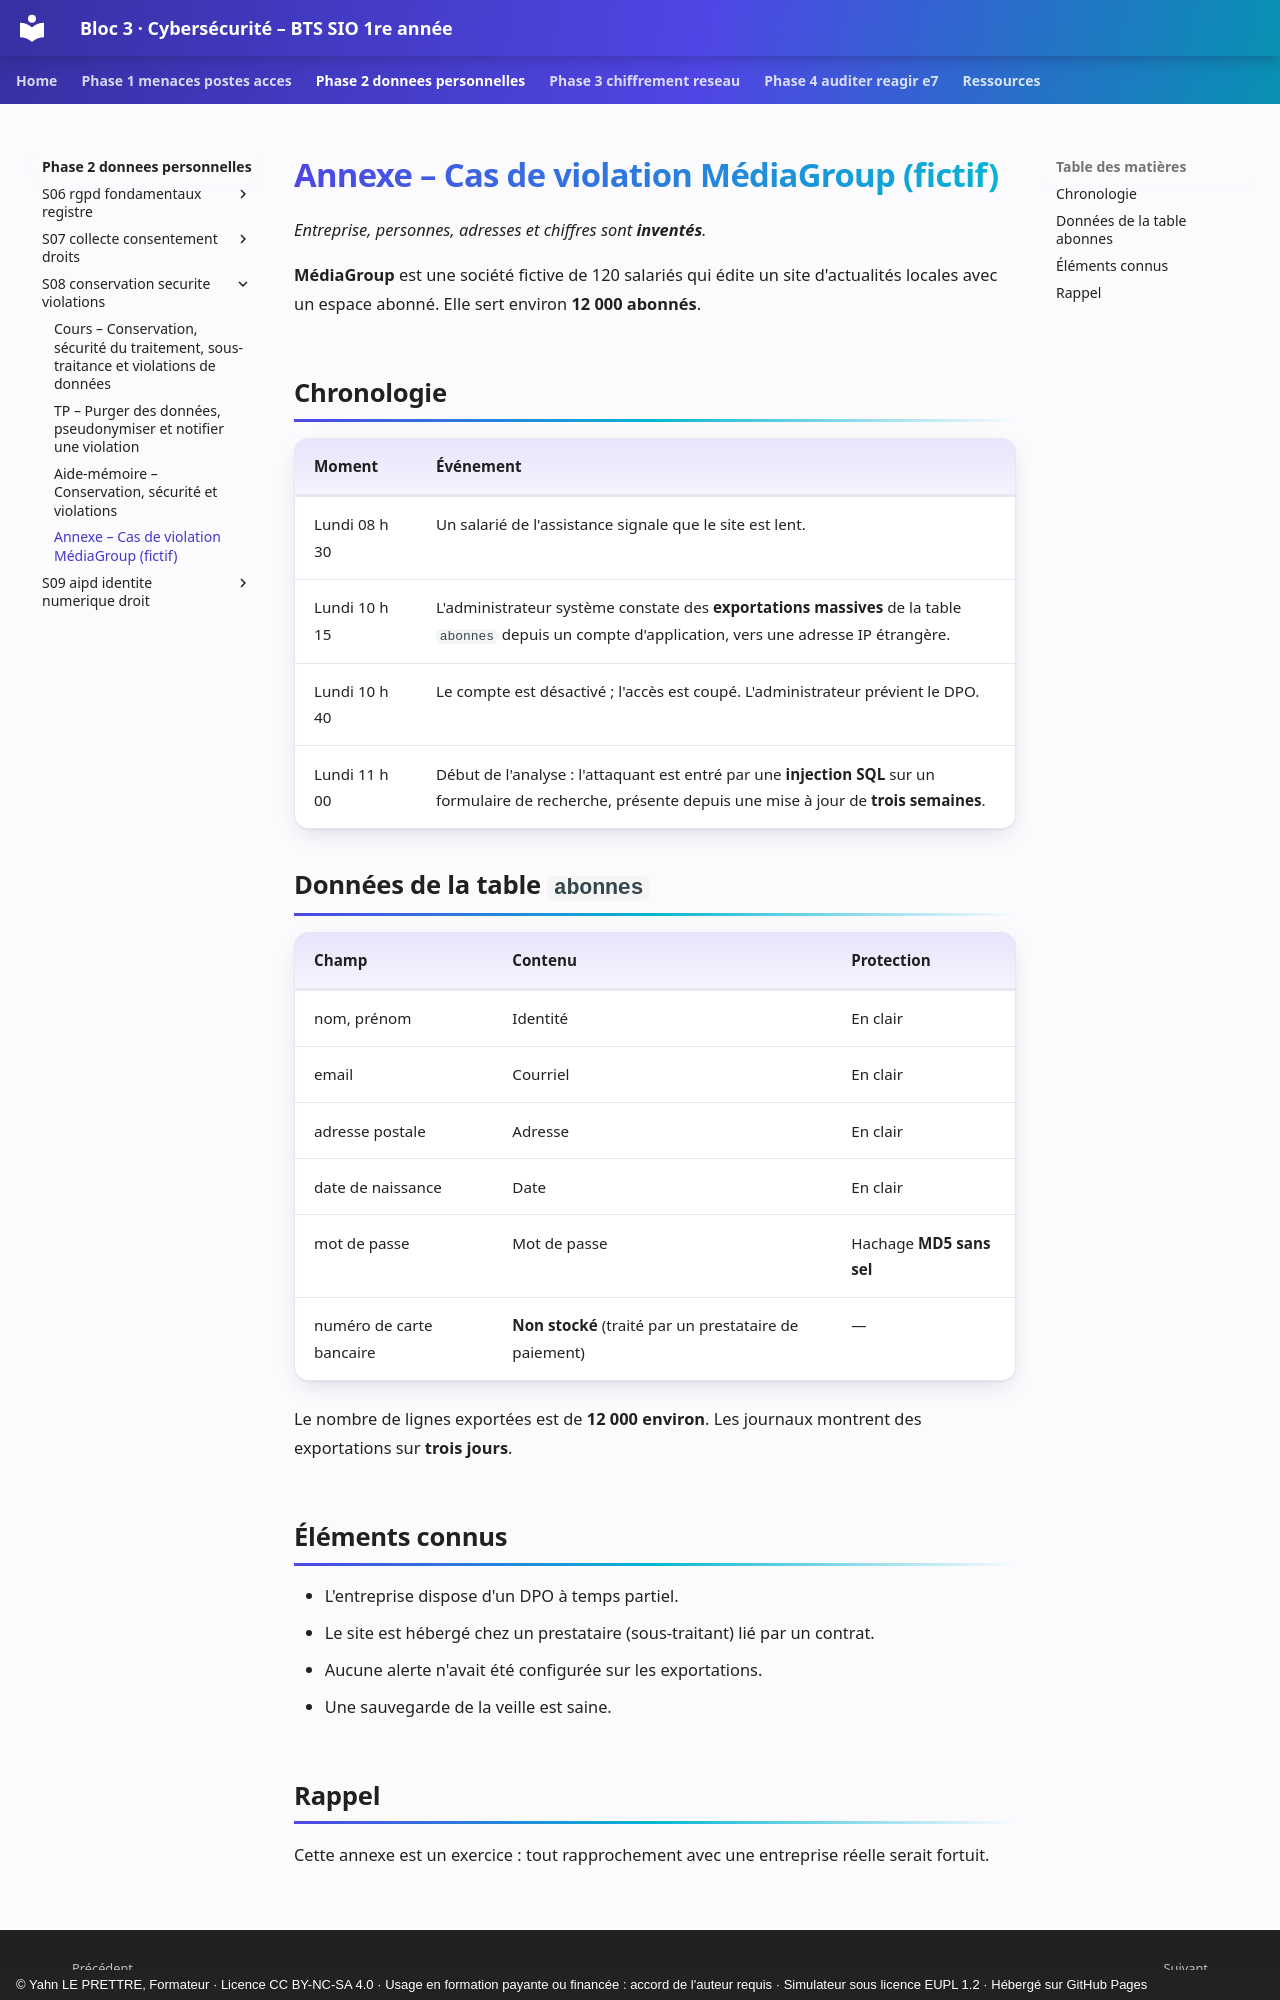

repository: YahnLP/bts1-sio-sisr-bloc3 · page: phase-2-donnees-personnelles/S08-conservation-securite-violations/annexe-cas-mediagroup/index.html · generator: mkdocs · copyright: © Yahn LE PRETTRE, Formateur · Licence CC BY-NC-SA 4.0 · Usage en formation payante ou financée : accord de l'auteur requis · Simulateur sous licence EUPL 1.2 · Hébergé sur GitHub Pages

# Annexe – Cas de violation MédiaGroup (fictif)

*Entreprise, personnes, adresses et chiffres sont **inventés**.*

**MédiaGroup** est une société fictive de 120 salariés qui édite un site d'actualités locales avec un espace abonné. Elle sert environ **12 000 abonnés**.

## Chronologie

| Moment | Événement |
|---|---|
| Lundi 08 h 30 | Un salarié de l'assistance signale que le site est lent. |
| Lundi 10 h 15 | L'administrateur système constate des **exportations massives** de la table `abonnes` depuis un compte d'application, vers une adresse IP étrangère. |
| Lundi 10 h 40 | Le compte est désactivé ; l'accès est coupé. L'administrateur prévient le DPO. |
| Lundi 11 h 00 | Début de l'analyse : l'attaquant est entré par une **injection SQL** sur un formulaire de recherche, présente depuis une mise à jour de **trois semaines**. |

## Données de la table `abonnes`

| Champ | Contenu | Protection |
|---|---|---|
| nom, prénom | Identité | En clair |
| email | Courriel | En clair |
| adresse postale | Adresse | En clair |
| date de naissance | Date | En clair |
| mot de passe | Mot de passe | Hachage **MD5 sans sel** |
| numéro de carte bancaire | **Non stocké** (traité par un prestataire de paiement) | — |

Le nombre de lignes exportées est de **12 000 environ**. Les journaux montrent des exportations sur **trois jours**.

## Éléments connus

- L'entreprise dispose d'un DPO à temps partiel.
- Le site est hébergé chez un prestataire (sous-traitant) lié par un contrat.
- Aucune alerte n'avait été configurée sur les exportations.
- Une sauvegarde de la veille est saine.
